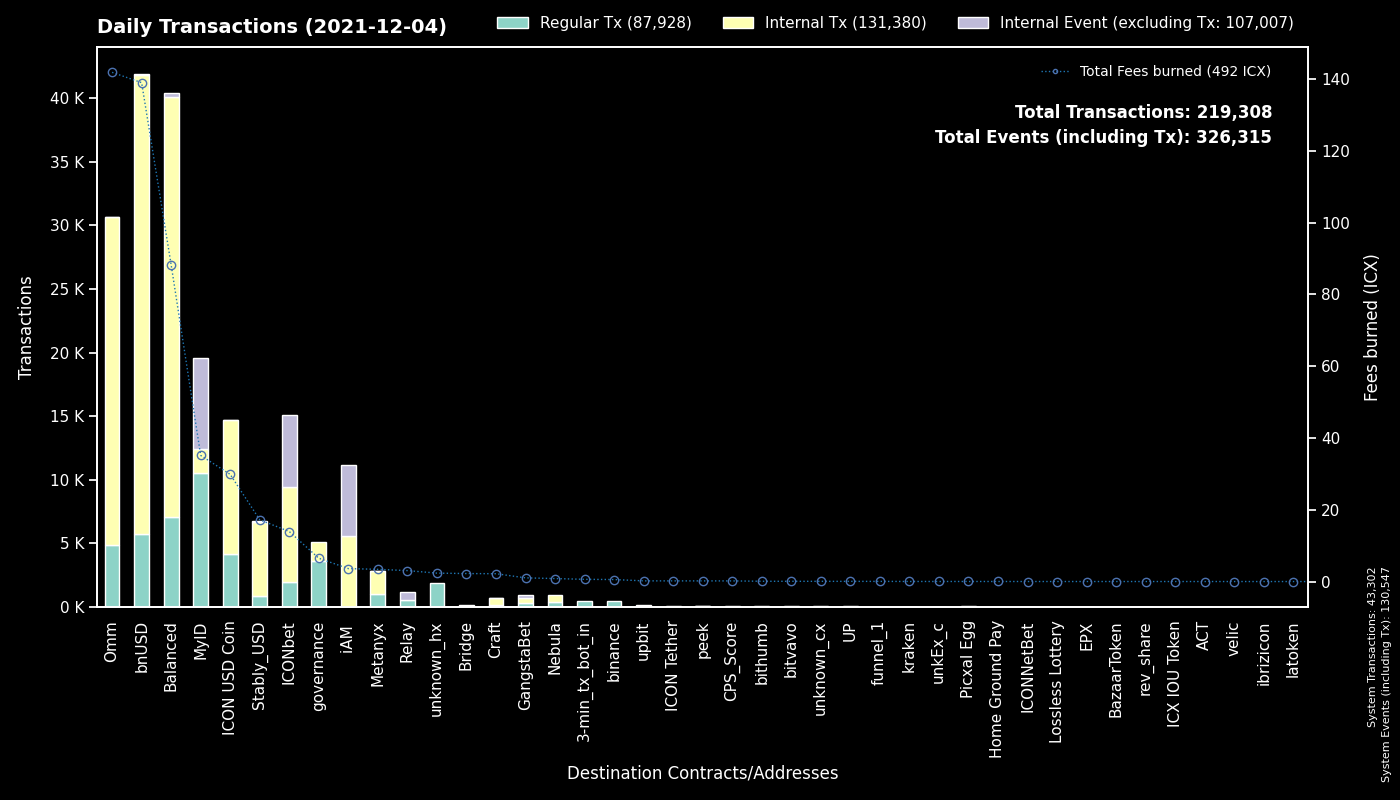

The data file committed next to this chart (first rows):
to, Regular Tx, Fees burned, to_def, Internal Tx, Internal Event (excluding Tx), group
System, 43302, 0.0, System, 0, 87245, System
cx9e3cadcc1a4be3323ea23371b84575abb32703…, 7140, 13.64, MyID_1, 0, 7188, MyID
cx88fd7df7ddff82f7cc735c871dc519838cb235…, 5709, 139, bnUSD, 36132, 83, bnUSD
cxcb455f26a2c01c686fa7f30e1e3661642dd53c…, 4291, 133.5, Omm Lending Pool, 21749, 1, Omm
cxae3034235540b924dfcc1b45836c293dcc82bf…, 4131, 29.84, ICON USD Coin, 10533, 6, ICON USD Coin
cx00000000000000000000000000000000000000…, 3622, 6.492, governance, 1460, 0, governance
cx2609b924e33ef00b648a409245c7ea394c4678…, 1818, 30.18, balanced_sicx, 9217, 42, Balanced
cx694e8c9f1a05c8c3719f30d46b97697960e428…, 1802, 16.25, MyID_2, 1838, 0, MyID
hx037c73025819e490e9a01a7e954f9b46d89b02…, 1455, 2.324, MyID_related, 0, 0, MyID
cx40d59439571299bca40362db2a7d8cae5b0b30…, 1134, 22.02, balanced_rebalancing, 6408, 0, Balanced
cx369a5f4ce4f4648dfc96ba0c8229be0693b4ec…, 1044, 3.403, Metanyx, 1779, 1, Metanyx
cxbb2871f468a3008f80b08fdde5b8b951583acf…, 851, 17.2, Stably_USD, 5868, 6, Stably_USD
cxf61cd5a45dc9f91c15aa65831a30a90d59a096…, 840, 8.474, balanced_baln, 3628, 46, Balanced
cx66d4d90f5f113eba575bf793570135f9b10cec…, 834, 4.792, balanced_loans, 3358, 159, Balanced
cxa0af3165c08318e988cb30993b3048335b94af…, 743, 2.769, balanced_dex, 2254, 0, Balanced
cx10d59e8103ab44635190bd4139dbfd682fa2d0…, 687, 1.491, balanced_rewards, 1380, 0, Balanced
cx5d6e1482434085f30660efe30573304d629270…, 674, 4.442, ICONbet? Baccarat, 2698, 2484, ICONbet
cx087b4164a87fdfb7b714f3bafe9dfb050fd6b1…, 558, 3.046, Relay_1, 0, 621, Relay
cx203d9cd2a669be67177e997b8948ce2c35caff…, 515, 12.98, balanced_dividends, 4303, 0, Balanced
hx11de4e28be4845de3ea392fd8d758655bf766c…, 492, 0.615, 3-min_tx_bot_in, 0, 0, 3-min_tx_bot_in
cx1a29259a59f463a67bb2ef84398b30ca56b583…, 466, 7.969, Omm Token, 3733, 17, Omm
hxc4193cda4a75526bf50896ec242d6713bb6b02…, 411, 0.5137, binance_hot, 0, 0, binance
cx9fda786d3e7965ed9dc01321c85026653d6a5f…, 293, 2.473, ICONbet? Jungle Jackpot, 1048, 610, ICONbet
cx943cf4a4e4e281d82b15ae0564bbdcbf8114b3…, 273, 0.5413, NebulaSpaceshipToken, 318, 0, Nebula
cx299d88908ab371d586c8dfe0ed42899a899e6e…, 268, 2.457, ICONbet? Levels, 1554, 761, ICONbet
cxd47f7d943ad76a0403210501dab03d4daf1f68…, 247, 1.707, ICONbet? Blackjack, 386, 627, ICONbet
cx38fd2687b202caf4bd1bda55223578f39dbb65…, 239, 1.344, ICONbet? Mini Roulette(new), 786, 486, ICONbet
cxaf244cf3c7164fe6f996f398a9d99c4d4a85cf…, 202, 1.701, balanced_airdrip, 400, 0, Balanced
cx2dc662031f3d62bcdba4f63e9bf827767c8475…, 185, 0.4887, GangstaBet Skill, 185, 202, GangstaBet
cx21e94c08c03daee80c25d8ee3ea22a20786ec2…, 175, 3.039, Balanced Router, 1639, 19, Balanced
cxb0b6f777fba13d62961ad8ce11be7ef6c4b2bc…, 169, 1.049, ICONbet? DAOdice(new), 707, 531, ICONbet
cx8683d50b9f53275081e13b64fba9d6a56b7c57…, 138, 0.5367, gangstabet_trade, 228, 0, GangstaBet
cx57d7acf8b5114b787ecdd99ca460c2272e4d91…, 125, 0.2528, NebulaPlanetToken, 167, 0, Nebula
cxba62bb61baf8dd8b6a04633fe33806547785a0…, 100, 2.918, MyID_3, 81, 0, MyID
cx43e2eec79eb76293c298f2b17aec06097be606…, 92, 0.41, balanced_staking, 267, 0, Balanced
cx9c4698411c6d9a780f605685153431dcda0460…, 79, 1.086, Auction, 278, 0, Craft
hx8d28bc4d785d331eb4e577135701eb388e9a46…, 75, 0.09375, upbit_hot4, 0, 0, upbit
cx015c7f8884d43519aa2bcf634140bd7328730c…, 70, 0.2374, Omm Staked Lp, 280, 0, Omm
cx82c8c091b41413423579445032281bca5ac14f…, 64, 0.596, Craft, 64, 41, Craft
hx6d14b2b77a9e73c5d5804d43c7e3c3416648ae…, 59, 0.07375, bithumb_3, 0, 0, bithumb
hx24e1a53ea8f69160be92df9694ebc134aed9e1…, 55, 0.06875, unknown_hx, 0, 0, unknown_hx
hxa390d24fdcba68515b492ffc553192802706a1…, 52, 0.065, bitvavo_hot, 0, 0, bitvavo
hxf2b4e7eab4f14f49e5dce378c2a0389c379ac6…, 50, 0.0625, upbit_hot5, 0, 0, upbit
hx727c8d6201a7172beadd61cdf1f2466c8c48c2…, 49, 0.06125, unknown_hx, 0, 0, unknown_hx
cx26b5b9990e78c6afe4f9d30776a43b1c19f7d8…, 47, 0.3181, ICONbet? Sic Bo, 142, 165, ICONbet
hxb0570b66436d7dc90eec6999158662a0610a86…, 39, 0.04875, unknown_hx, 0, 0, unknown_hx
cx14002628a4599380f391f708843044bc93dce2…, 37, 3.601, iAM Div, 5560, 5569, iAM
hx294c5d0699615fc8d92abfe464a2601612d11b…, 35, 0.04375, funnel_1, 0, 0, funnel_1
cxc0b5b52c9f8b4251a47e91dda3bd61e5512cd7…, 28, 0.08616, TapToken, 86, 0, ICONbet
cx2e6d0fc0eca04965d06038c8406093337f085f…, 26, 0.5008, Craft, 194, 0, Craft
cx8190de91c8831f382dcabdbc87968448380c48…, 26, 0.05913, Omm Governance Manager, 26, 0, Omm
hxfdb57e23c32f9273639d6dda45068d85ee43fe…, 25, 0.03125, upbit_hot2, 0, 0, upbit
cxa89982990826b66d86ef31275e93275dfddabf…, 24, 0.04128, peek_2, 0, 0, peek
cxcc711062b732ed14954008da8a5b5193b4d486…, 24, 0.04128, peek_1, 0, 0, peek
hx717cae04bd2fedb00ee764a800acd4cfc446f5…, 23, 0.02875, unknown_hx, 0, 0, unknown_hx
hx415f0389442f425e875d0d88997cbbedaf9a1c…, 23, 0.02875, unknown_hx, 0, 0, unknown_hx
cx334beb9a6cde3bf1df045869447488e0de31df…, 22, 0.1106, circle_arb_1, 26, 1, Balanced
cx0eb215b6303142e37c0c9123abd1377feb423f…, 22, 1.142, unknown_cx, 48, 26, Bridge
hx50e8e51177e5d291334be0b376a9c157e8cdf6…, 19, 0.02375, unknown_hx, 0, 0, unknown_hx
hx6d8ca6fb970c1f2a11012d286730d848820023…, 19, 0.02375, unknown_hx, 0, 0, unknown_hx
... 1,103 more rows
